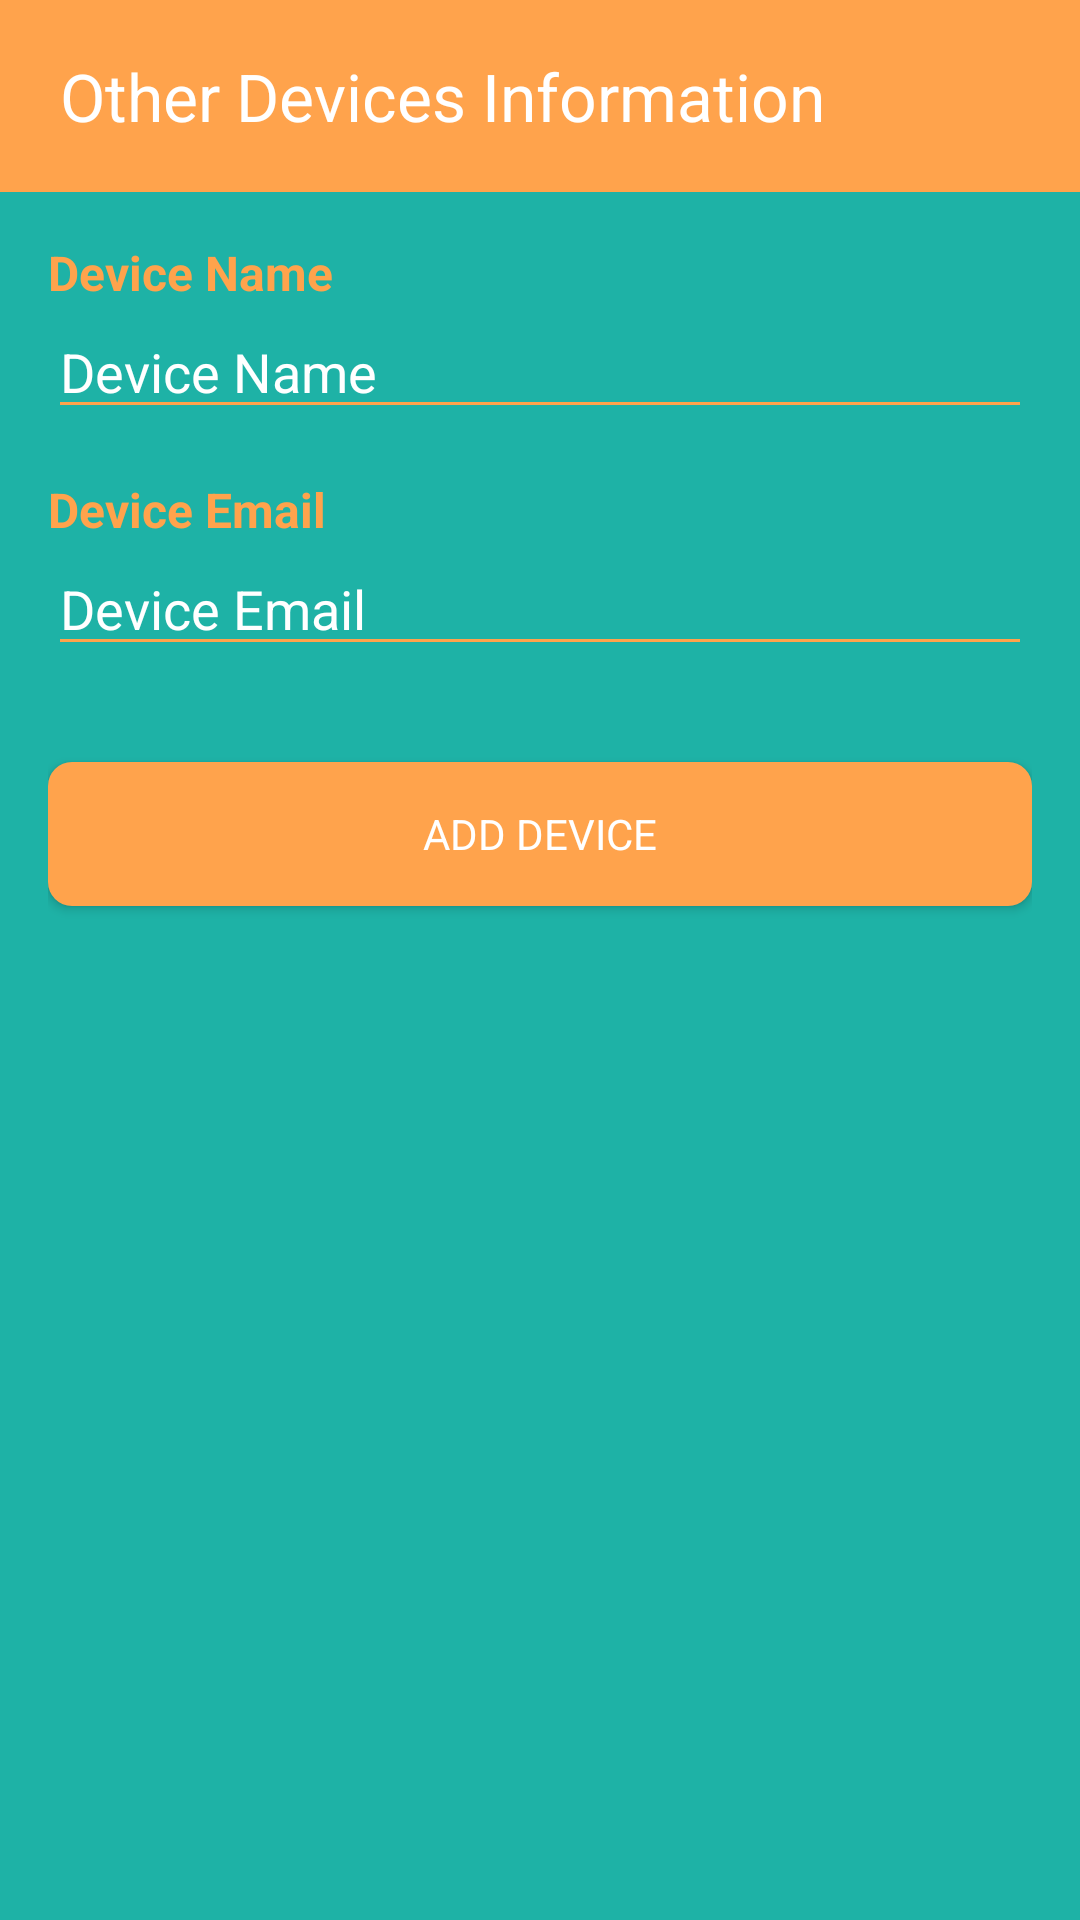

Write the Android layout XML for this screen, with the resource values it uses.
<!-- AndroidManifest.xml: application theme Theme.AntiTheftAndroidApp -->
<!-- res/layout/fragment_other_devices_information.xml -->
<?xml version="1.0" encoding="utf-8"?>
<androidx.appcompat.widget.LinearLayoutCompat xmlns:android="http://schemas.android.com/apk/res/android"
    xmlns:tools="http://schemas.android.com/tools"
    xmlns:app="http://schemas.android.com/apk/res-auto"
    android:layout_width="match_parent"
    android:layout_height="match_parent"
    android:background="@color/deep_green"
    android:orientation="vertical"
    tools:context=".Fragment.OtherDevicesInformationFragment">

    
    <androidx.appcompat.widget.Toolbar
        android:id="@+id/toolbar"
        android:layout_width="match_parent"
        android:layout_height="?attr/actionBarSize"
        android:background="@color/vivid_orange"
        app:title="Other Devices Information"
        android:paddingStart="16dp"
        app:titleTextColor="@color/white"
        app:contentInsetStart="0dp"
        app:contentInsetLeft="0dp"
        app:popupTheme="@style/ThemeOverlay.AppCompat.Light"
        app:layout_scrollFlags="scroll|enterAlways" />

    
    <LinearLayout
        android:layout_width="match_parent"
        android:layout_height="match_parent"
        android:orientation="vertical"
        android:padding="16dp">

        <TextView
            android:layout_width="wrap_content"
            android:layout_height="wrap_content"
            android:text="Device Name"
            android:textStyle="bold"
            android:textColor="@color/vivid_orange"
            android:textSize="16sp"
            app:layout_constraintStart_toStartOf="parent"
            app:layout_constraintTop_toBottomOf="@id/login_hint" />

        
        <androidx.appcompat.widget.AppCompatEditText
            android:id="@+id/editTextDeviceName"
            android:layout_width="match_parent"
            android:layout_height="wrap_content"
            android:backgroundTint="@color/vivid_orange"
            android:hint="Device Name"
            android:textColorHint="@color/white"
            android:inputType="text"
            android:layout_marginBottom="16dp"/>


        <TextView
            android:layout_width="wrap_content"
            android:layout_height="wrap_content"
            android:text="Device Email"
            android:textStyle="bold"
            android:textColor="@color/vivid_orange"
            android:textSize="16sp"
            app:layout_constraintStart_toStartOf="parent"
            app:layout_constraintTop_toBottomOf="@id/login_hint" />

        <androidx.appcompat.widget.AppCompatEditText
            android:id="@+id/editTextDeviceEmail"
            android:layout_width="match_parent"
            android:layout_height="wrap_content"
            android:backgroundTint="@color/vivid_orange"
            android:hint="Device Email"
            android:textColorHint="@color/white"
            android:inputType="textEmailAddress"
            android:layout_marginBottom="16dp"/>

        
        <androidx.appcompat.widget.AppCompatButton
            android:id="@+id/buttonAddDevice"
            android:layout_width="match_parent"
            android:layout_height="wrap_content"
            android:background="@drawable/button_background"
            android:text="Add Device"
            android:textColor="@color/white"
            android:backgroundTint="@color/vivid_orange"
            android:layout_marginTop="16dp"/>

        
        <androidx.recyclerview.widget.RecyclerView
            android:id="@+id/recyclerViewDevices"
            android:layout_width="match_parent"
            android:layout_height="wrap_content"
            android:layout_marginTop="16dp"/>

    </LinearLayout>

</androidx.appcompat.widget.LinearLayoutCompat>
<!-- resources referenced by this layout -->
<resources>
  <color name="deep_green">#1eb2a6</color>
  <color name="vivid_orange">#ffa34c</color>
  <color name="white">#FFFFFFFF</color>
  <!-- drawable button_background (drawable) -->
  <shape xmlns:android="http://schemas.android.com/apk/res/android">
      <solid android:color="@color/vivid_orange"/> 
      <corners android:radius="8dp"/>
  </shape>
  <style name="Theme.AntiTheftAndroidApp" parent="Base.Theme.AntiTheftAndroidApp" />
  <style name="Base.Theme.AntiTheftAndroidApp" parent="Theme.Material3.DayNight.NoActionBar">
          
          
          <item name="fontFamily">@font/merriweather_regular</item>
      </style>
</resources>
